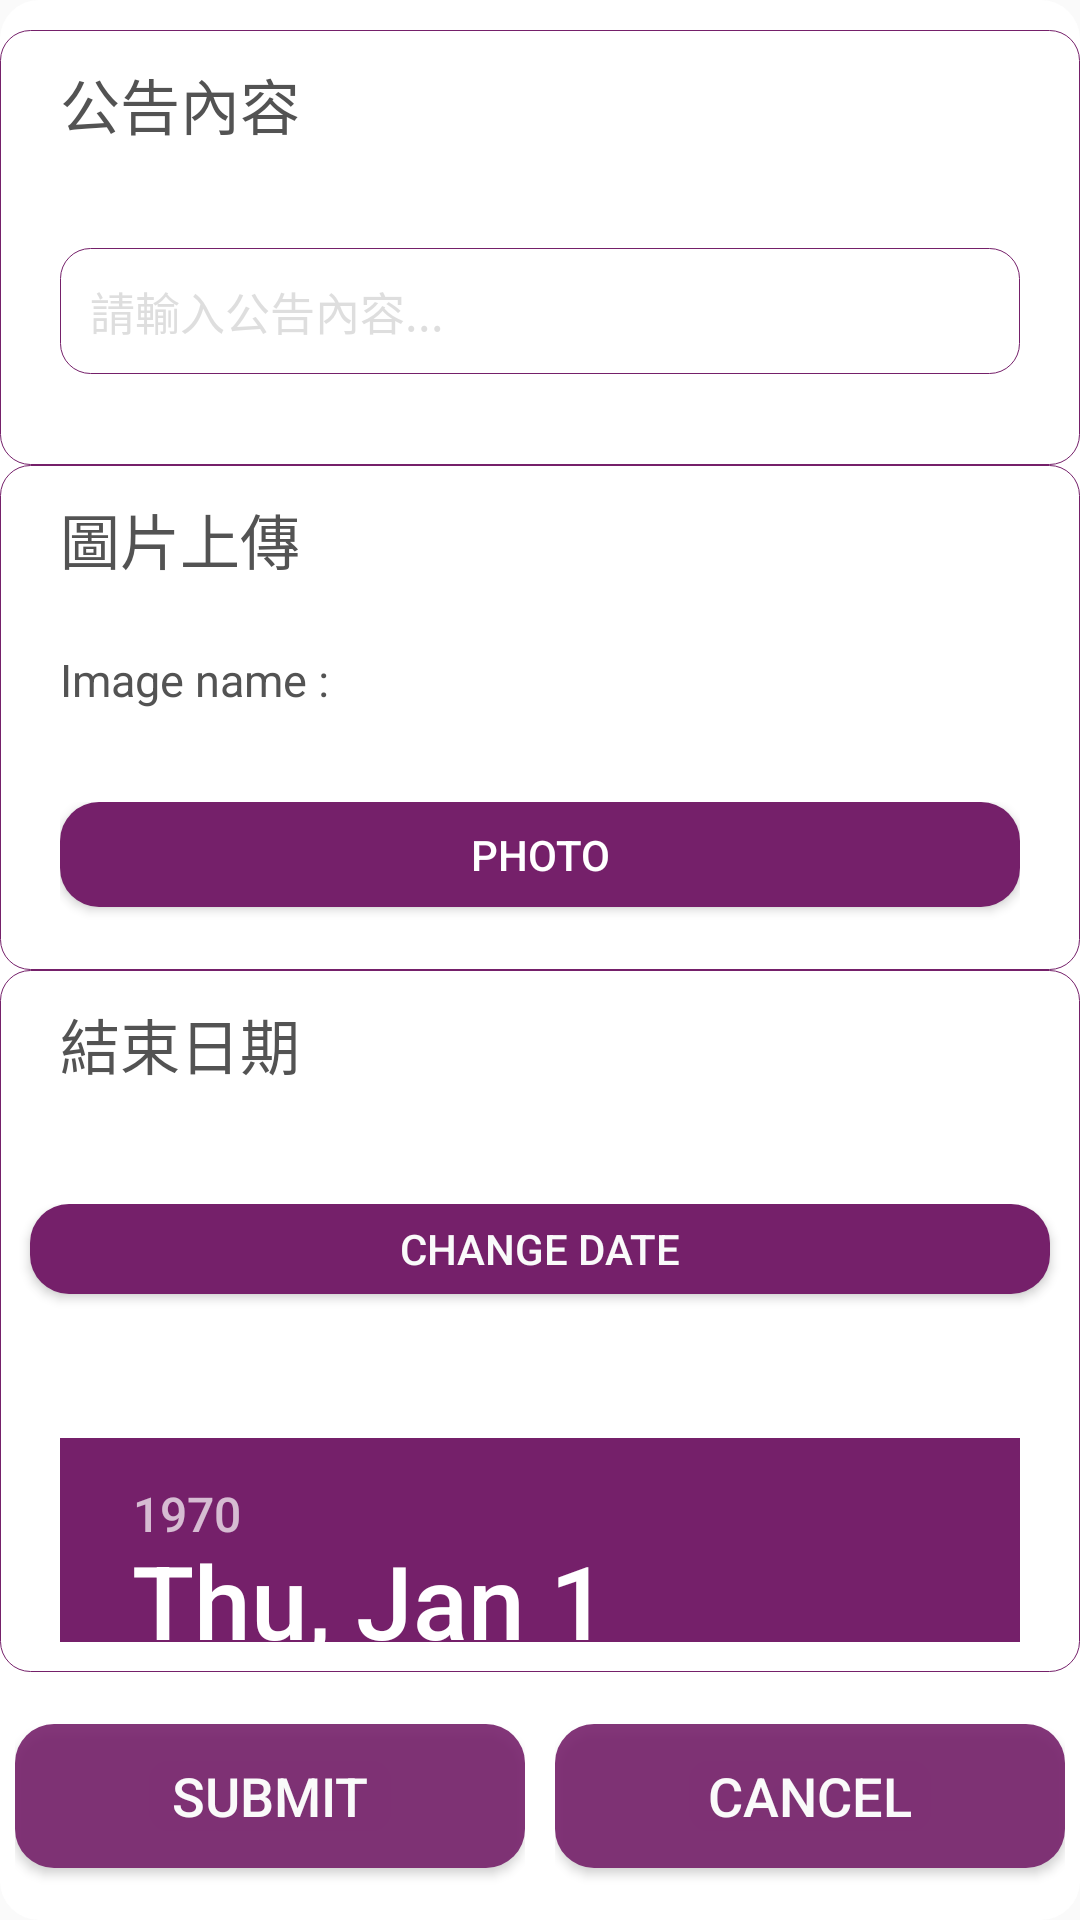

This screen was rendered from an Android layout file. Write that file and the resources it references.
<!-- AndroidManifest.xml: application theme AppTheme_Splash_Login -->
<!-- res/layout/bulletinmessagedialog.xml -->
<?xml version="1.0" encoding="utf-8"?>
<LinearLayout xmlns:android="http://schemas.android.com/apk/res/android"
    android:orientation="vertical" android:layout_width="match_parent"
    android:layout_height="wrap_content"
    android:layout_marginRight="3dp"
    android:layout_marginLeft="3dp"
    android:background="@drawable/rounded_dialog_setting">

    <FrameLayout
        android:layout_width="match_parent"
        android:layout_height="wrap_content"
        android:layout_weight="2">

        <LinearLayout
            android:orientation="vertical"
            android:layout_width="match_parent"
            android:layout_height="match_parent"
            android:background="@drawable/rounded_button_menu"
            android:layout_marginTop="10dp">

            <FrameLayout
                android:layout_width="match_parent"
                android:layout_height="match_parent"
                android:layout_marginLeft="20dp"
                android:layout_marginTop="10dp"
                android:layout_marginRight="20dp"
                android:layout_marginBottom="5dp"
                android:layout_weight="1">

                <TextView
                    android:layout_width="wrap_content"
                    android:layout_height="wrap_content"
                    android:textAppearance="?android:attr/textAppearanceLarge"
                    android:text="公告內容"
                    android:id="@+id/daily_problem_dialog_problem"
                    android:textSize="20sp"
                    android:textColor="@color/davy_grey" />
            </FrameLayout>

            <FrameLayout
                android:layout_width="match_parent"
                android:layout_height="match_parent"
                android:layout_marginBottom="10dp"
                android:layout_marginRight="20dp"
                android:layout_marginLeft="20dp"
                android:layout_weight="1">

                <EditText
                    android:layout_width="match_parent"
                    android:layout_height="wrap_content"
                    android:id="@+id/bulletin_message"
                    android:hint="請輸入公告內容..."
                    android:textColorHint="@color/dim_foreground_disabled_material_dark"
                    android:background="@drawable/rounded_button_menu"
                    android:padding="10dp"
                    android:textSize="15sp"
                    android:inputType="text" />
            </FrameLayout>

        </LinearLayout>
    </FrameLayout>

    <FrameLayout
        android:layout_width="match_parent"
        android:layout_height="wrap_content"
        android:layout_weight="2"
        android:id="@+id/photo_frame_layout">

        <LinearLayout
            android:orientation="vertical"
            android:layout_width="match_parent"
            android:layout_height="match_parent"
            android:background="@drawable/rounded_button_menu">

            <FrameLayout
                android:layout_width="match_parent"
                android:layout_height="match_parent"
                android:layout_marginLeft="20dp"
                android:layout_marginTop="10dp"
                android:layout_marginRight="20dp"
                android:layout_marginBottom="5dp"
                android:layout_weight="1">

                <TextView
                    android:layout_width="wrap_content"
                    android:layout_height="wrap_content"
                    android:textAppearance="?android:attr/textAppearanceLarge"
                    android:text="圖片上傳"
                    android:id="@+id/daily_problem_dialog_problem_image"
                    android:textSize="20sp"
                    android:textColor="@color/davy_grey" />
            </FrameLayout>

            <FrameLayout
                android:layout_width="match_parent"
                android:layout_height="match_parent"
                android:layout_marginLeft="20dp"
                android:layout_marginTop="5dp"
                android:layout_marginRight="20dp"
                android:layout_marginBottom="5dp"
                android:layout_weight="1">

                <TextView
                    android:layout_width="wrap_content"
                    android:layout_height="wrap_content"
                    android:textAppearance="?android:attr/textAppearanceLarge"
                    android:text="Image name : "
                    android:id="@+id/daily_problem_dialog_problem_image_name"
                    android:textSize="15sp"
                    android:textColor="@color/davy_grey" />
            </FrameLayout>

            <FrameLayout
                android:layout_width="match_parent"
                android:layout_height="match_parent"
                android:layout_marginBottom="10dp"
                android:layout_marginRight="20dp"
                android:layout_marginLeft="20dp"
                android:layout_weight="1">

                <Button
                    android:text="Photo"
                    android:layout_width="match_parent"
                    android:id="@+id/bulletin_photo"
                    android:background="@drawable/rounded_signin_button"
                    android:textSize="14sp"
                    android:textColor="@color/white"
                    android:layout_height="35dp" />
            </FrameLayout>

        </LinearLayout>
    </FrameLayout>

    <FrameLayout
        android:layout_width="match_parent"
        android:layout_height="wrap_content"
        android:layout_weight="2" >

        <LinearLayout
            android:orientation="vertical"
            android:layout_width="match_parent"
            android:layout_height="match_parent"
            android:background="@drawable/rounded_button_menu" >

            <FrameLayout
                android:layout_width="match_parent"
                android:layout_height="match_parent"
                android:layout_marginLeft="20dp"
                android:layout_marginTop="10dp"
                android:layout_marginRight="20dp"
                android:layout_marginBottom="5dp"
                android:layout_weight="1">

                <TextView
                    android:layout_width="wrap_content"
                    android:layout_height="wrap_content"
                    android:textAppearance="?android:attr/textAppearanceLarge"
                    android:text="結束日期"
                    android:id="@+id/textView2"
                    android:textSize="20sp"
                    android:textColor="@color/davy_grey" />

            </FrameLayout>

            <FrameLayout
                android:layout_width="match_parent"
                android:layout_height="match_parent"
                android:layout_weight="1">

                <Button
                    android:text="Change Date"
                    android:layout_width="match_parent"
                    android:layout_height="30dp"
                    android:id="@+id/bulletin_change_date_button"
                    android:layout_marginRight="10dp"
                    android:layout_marginLeft="10dp"
                    android:background="@drawable/rounded_signin_button"
                    android:textColor="#fafafa"
                    android:layout_marginBottom="5dp" />
            </FrameLayout>

            <FrameLayout
                android:layout_width="match_parent"
                android:layout_height="match_parent"
                android:layout_marginBottom="10dp"
                android:layout_marginRight="20dp"
                android:layout_marginLeft="20dp"
                android:layout_weight="1">

                <DatePicker
                    android:layout_width="wrap_content"
                    android:layout_height="96dp"
                    android:id="@+id/bulletin_datepicker" />
            </FrameLayout>

        </LinearLayout>
    </FrameLayout>

    <LinearLayout
        android:orientation="horizontal"
        android:layout_width="match_parent"
        android:layout_height="wrap_content"
        android:layout_weight="1">

        <FrameLayout
            android:layout_width="match_parent"
            android:layout_height="match_parent"
            android:layout_weight="1"
            android:layout_margin="5dp">

            <Button
                android:layout_width="match_parent"
                android:layout_height="wrap_content"
                android:text="@string/setting_submit"
                android:id="@+id/bulletin_submit_button"
                android:layout_gravity="center"
                android:background="@drawable/rounded_signin_button"
                android:textColor="@color/white"
                android:alpha="0.9"
                android:textSize="18sp" />
        </FrameLayout>

        <FrameLayout
            android:layout_width="match_parent"
            android:layout_height="match_parent"
            android:layout_weight="1"
            android:layout_margin="5dp">

            <Button
                android:layout_width="match_parent"
                android:layout_height="wrap_content"
                android:text="@string/setting_cancel"
                android:id="@+id/bulletin_cancel_button"
                android:layout_gravity="center"
                android:background="@drawable/rounded_signin_button"
                android:textColor="@color/white"
                android:alpha="0.9"
                android:textSize="18sp" />
        </FrameLayout>
    </LinearLayout>

</LinearLayout>
<!-- resources referenced by this layout -->
<resources>
  <color name="davy_grey">#535353</color>
  <color name="white">#ffffff</color>
  <!-- drawable rounded_button_menu (drawable) -->
  <?xml version="1.0" encoding="utf-8"?>
  <selector xmlns:android="http://schemas.android.com/apk/res/android">
      <item android:state_pressed="true">
          <shape
              xmlns:android="http://schemas.android.com/apk/res/android"
              android:shape="rectangle">
  
              
              <solid
                  android:color="@color/byzantium_0.4">
              </solid>
  
              <stroke
                  android:width="0.2dp"
                  android:color="@color/byzantium_half" />
  
              <corners
                  android:radius="10dp" >
              </corners>
  
          </shape>
      </item>
  
      <item >
          <shape
              xmlns:android="http://schemas.android.com/apk/res/android"
              android:shape="rectangle">
              
              <solid
                  android:color="@color/white">
              </solid>
  
              <stroke
                  android:width="0.2dp"
                  android:color="@color/byzantium" />
  
              <corners
                  android:radius="10dp" >
              </corners>
  
          </shape>
      </item>
  </selector>
  <!-- drawable rounded_dialog_setting (drawable) -->
  <?xml version="1.0" encoding="utf-8"?>
  <selector xmlns:android="http://schemas.android.com/apk/res/android">
      <item >
          <shape
              xmlns:android="http://schemas.android.com/apk/res/android"
              android:shape="rectangle">
              
              <solid
                  android:color="@color/white">
              </solid>
  
              <corners
                  android:radius="13dp" >
              </corners>
  
          </shape>
      </item>
  </selector>
  <!-- drawable rounded_signin_button (drawable) -->
  <?xml version="1.0" encoding="utf-8"?>
  <selector xmlns:android="http://schemas.android.com/apk/res/android">
      <item android:state_pressed="true">
          <shape
              xmlns:android="http://schemas.android.com/apk/res/android"
              android:shape="rectangle">
  
              
              <solid
                  android:color="@color/byzantium_half" >
              </solid>
  
              <corners
                  android:radius="13dp" >
              </corners>
  
          </shape>
      </item>
  
      <item >
          <shape
              xmlns:android="http://schemas.android.com/apk/res/android"
              android:shape="rectangle">
              
              <solid
                  android:color="@color/byzantium">
              </solid>
  
              <corners
                  android:radius="13dp" >
              </corners>
  
          </shape>
      </item>
  </selector>
  <string name="setting_cancel">Cancel</string>
  <string name="setting_submit">Submit</string>
  <style name="AppTheme_Splash_Login" parent="Theme.AppCompat.Light.NoActionBar">
          
          <item name="colorPrimary">@color/byzantium1</item>
          <item name="colorPrimaryDark">@color/byzantium</item>
          <item name="colorAccent">@color/byzantium</item>
      </style>
  <color name="byzantium_0.4">#3275206a</color>
  <color name="byzantium_half">#e675206a</color>
  <color name="byzantium">#75206a</color>
  <color name="byzantium1">#752069</color>
</resources>
